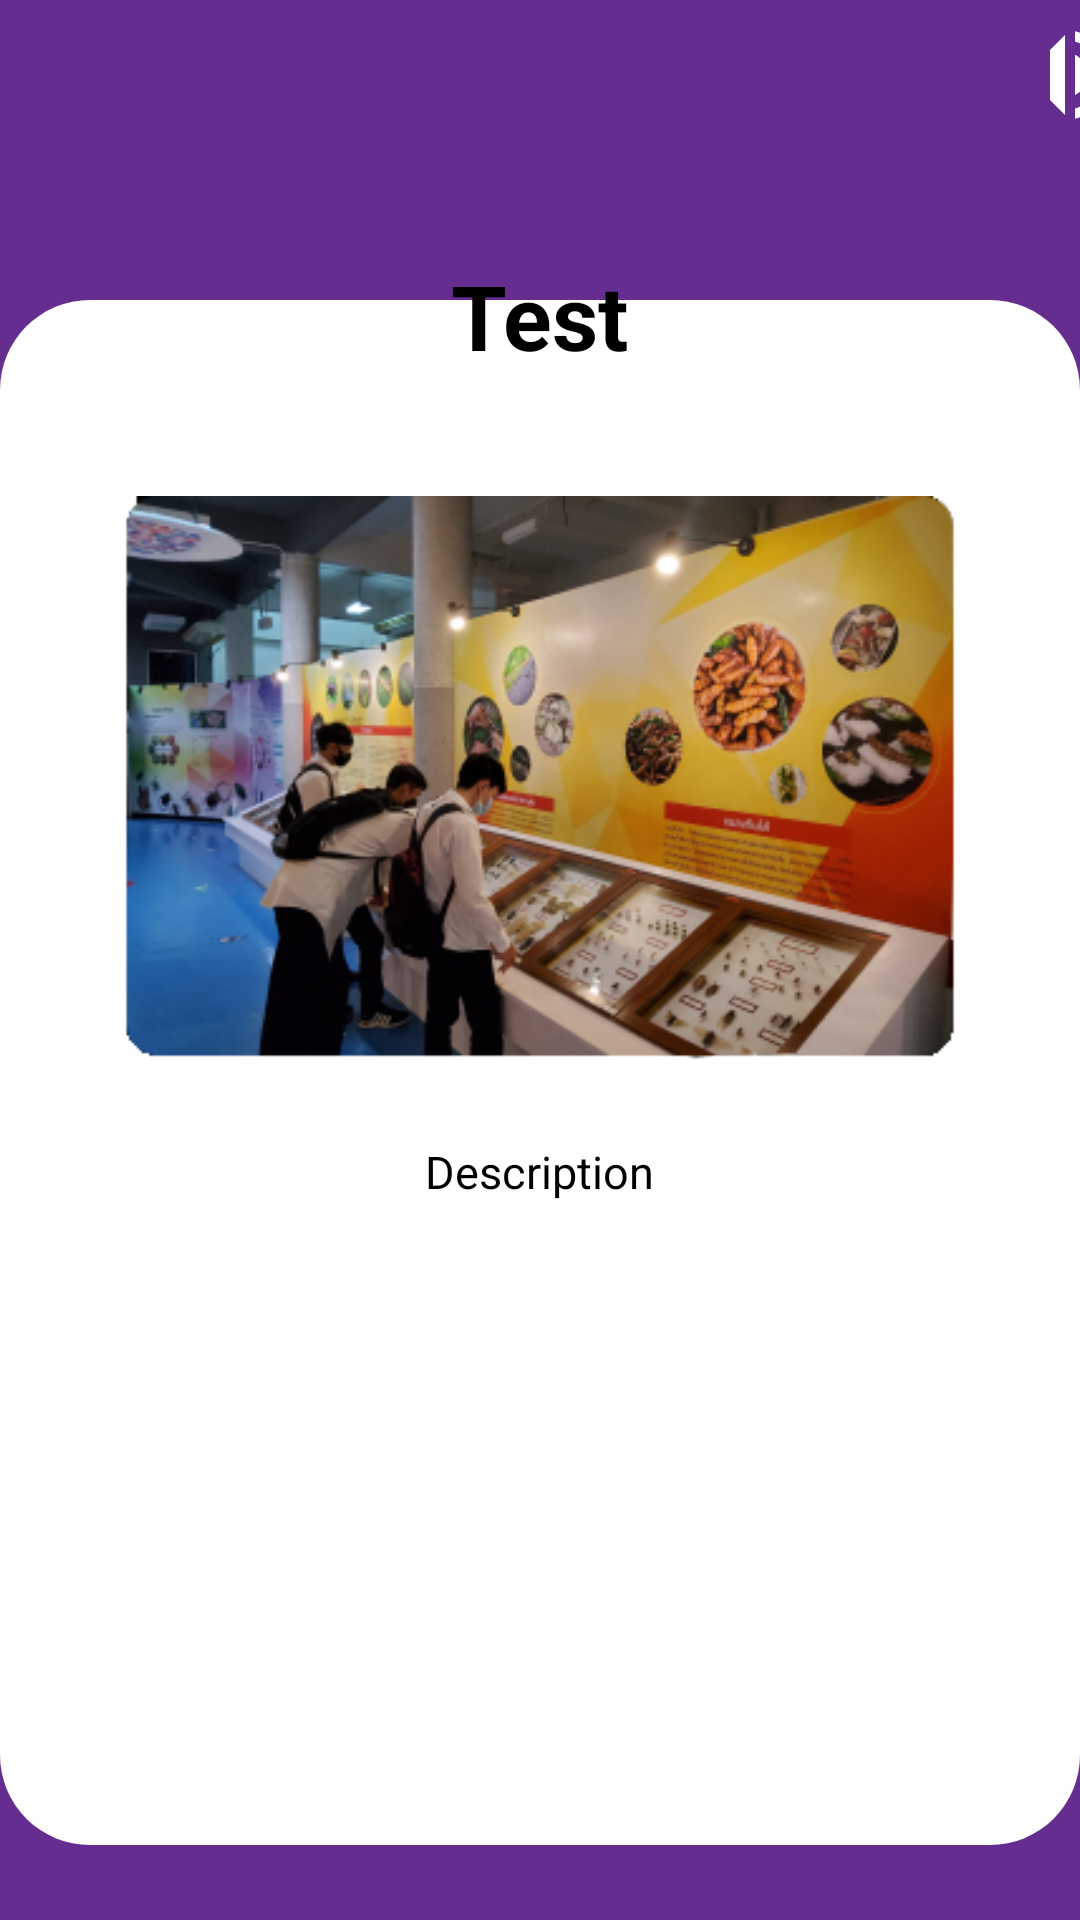

The Android layout XML behind this screen, and the referenced resources:
<!-- AndroidManifest.xml: application theme Theme.Museum4Life -->
<!-- res/layout/activity_info.xml -->
<?xml version="1.0" encoding="utf-8"?>
<RelativeLayout xmlns:android="http://schemas.android.com/apk/res/android"
    xmlns:app="http://schemas.android.com/apk/res-auto"
    xmlns:tools="http://schemas.android.com/tools"
    android:layout_width="match_parent"
    android:layout_height="match_parent"
    tools:context=".Info"
    android:id="@+id/drawer_layout"
    android:background="@color/museum">

    <RelativeLayout
        android:layout_width="match_parent"
        android:layout_height="match_parent"
        android:orientation="vertical"
        android:background="@drawable/square_bg">


        <com.google.android.material.appbar.AppBarLayout
            android:layout_width="match_parent"
            android:layout_height="wrap_content">

            <RelativeLayout
                android:layout_width="match_parent"
                android:layout_height="match_parent">

                <androidx.appcompat.widget.Toolbar
                    android:id="@+id/toolbar"
                    android:layout_width="match_parent"
                    android:layout_height="wrap_content"
                    android:background="@color/museum"
                    android:minHeight="?attr/actionBarSize"
                    android:theme="?attr/actionBarTheme" />

                <ImageButton
                    android:id="@+id/back_btn"
                    android:layout_width="30dp"
                    android:layout_height="30dp"
                    android:layout_marginTop="15dp"
                    android:background="@color/museum"
                    android:scaleType="fitCenter"
                    android:src="@drawable/new_back" />

                <ImageButton
                    android:id="@+id/audio_btn"
                    android:layout_width="50dp"
                    android:layout_height="50dp"
                    android:src="@drawable/ic_baseline_volume_white"
                    android:background="@color/museum"
                    android:layout_marginLeft="350dp"/>








            </RelativeLayout>


        </com.google.android.material.appbar.AppBarLayout>


    </RelativeLayout>

    <TextView
        android:layout_marginBottom="40dp"
        android:id="@+id/things_name"
        android:layout_width="wrap_content"
        android:layout_height="wrap_content"
        android:text="Test"
        android:textSize="30dp"
        android:layout_centerHorizontal="true"
        android:layout_marginTop="85dp"
        android:textColor="@color/black"
        android:textStyle="bold"/>

    <ImageView
        android:layout_marginBottom="15dp"
        android:id="@+id/things_img"
        android:layout_width="300dp"
        android:layout_height="200dp"
        android:layout_below="@+id/things_name"
        android:src="@drawable/butterfly_preview"
        android:layout_centerHorizontal="true"/>

    <TextView
        android:id="@+id/things_des"
        android:layout_width="wrap_content"
        android:layout_height="wrap_content"
        android:text="Description"
        android:layout_centerHorizontal="true"
        android:layout_below="@+id/things_img"
        android:textColor="@color/black"
        android:textAlignment="textStart"
        android:textSize="15dp"/>




</RelativeLayout>
<!-- resources referenced by this layout -->
<resources>
  <color name="black">#FF000000</color>
  <color name="museum">#662D91</color>
  <!-- drawable butterfly_preview: png bitmap (drawable-v24, 148047 bytes) -->
  <!-- drawable ic_baseline_volume_white (drawable) -->
  <vector android:height="40dp" android:tint="#FFFFFF"
      android:viewportHeight="24" android:viewportWidth="24"
      android:width="40dp" xmlns:android="http://schemas.android.com/apk/res/android">
      <path android:fillColor="@android:color/white" android:pathData="M3,9v6h4l5,5L12,4L7,9L3,9zM16.5,12c0,-1.77 -1.02,-3.29 -2.5,-4.03v8.05c1.48,-0.73 2.5,-2.25 2.5,-4.02zM14,3.23v2.06c2.89,0.86 5,3.54 5,6.71s-2.11,5.85 -5,6.71v2.06c4.01,-0.91 7,-4.49 7,-8.77s-2.99,-7.86 -7,-8.77z"/>
  </vector>
  <!-- drawable square_bg (drawable) -->
  <?xml version="1.0" encoding="utf-8"?>
  <layer-list xmlns:android="http://schemas.android.com/apk/res/android">
      <item>
          <shape android:shape="rectangle" />
      </item>
  
      <item
          android:top="300px"
          android:bottom="25dp">
          <shape android:shape="rectangle">
              <solid android:color="@color/white"/>
              <corners android:topLeftRadius="30dp"
                  android:topRightRadius="30dp"
                  android:bottomLeftRadius="30dp"
                  android:bottomRightRadius="30dp"/>
  
  
          </shape>
      </item>
  
      <item>
          <shape android:shape="rectangle" />
      </item>
  
      <item
          android:top="80dp"
          android:bottom="650dp"
          android:left="70dp"
          android:right="70dp">
          <shape android:shape="rectangle">
              <solid android:color="@color/white"/>
              <corners android:topLeftRadius="30dp"
                  android:topRightRadius="30dp"
                  android:bottomLeftRadius="30dp"
                  android:bottomRightRadius="30dp"/>
              <stroke android:width="4dp" android:color="@color/black"/>
  
  
          </shape>
      </item>
  </layer-list>
  <style name="Theme.Museum4Life" parent="Theme.MaterialComponents.DayNight.NoActionBar">
          
          <item name="colorPrimary">@color/purple_500</item>
          <item name="colorPrimaryVariant">@color/purple_700</item>
          <item name="colorOnPrimary">@color/white</item>
          
          <item name="colorSecondary">@color/teal_200</item>
          <item name="colorSecondaryVariant">@color/teal_700</item>
          <item name="colorOnSecondary">@color/black</item>
          
          <item name="android:statusBarColor" tools:targetApi="l">?attr/colorPrimaryVariant</item>
          
      </style>
  <color name="white">#FFFFFFFF</color>
  <color name="purple_500">#FF6200EE</color>
  <color name="purple_700">#FF3700B3</color>
  <color name="teal_200">#FF03DAC5</color>
  <color name="teal_700">#FF018786</color>
</resources>
